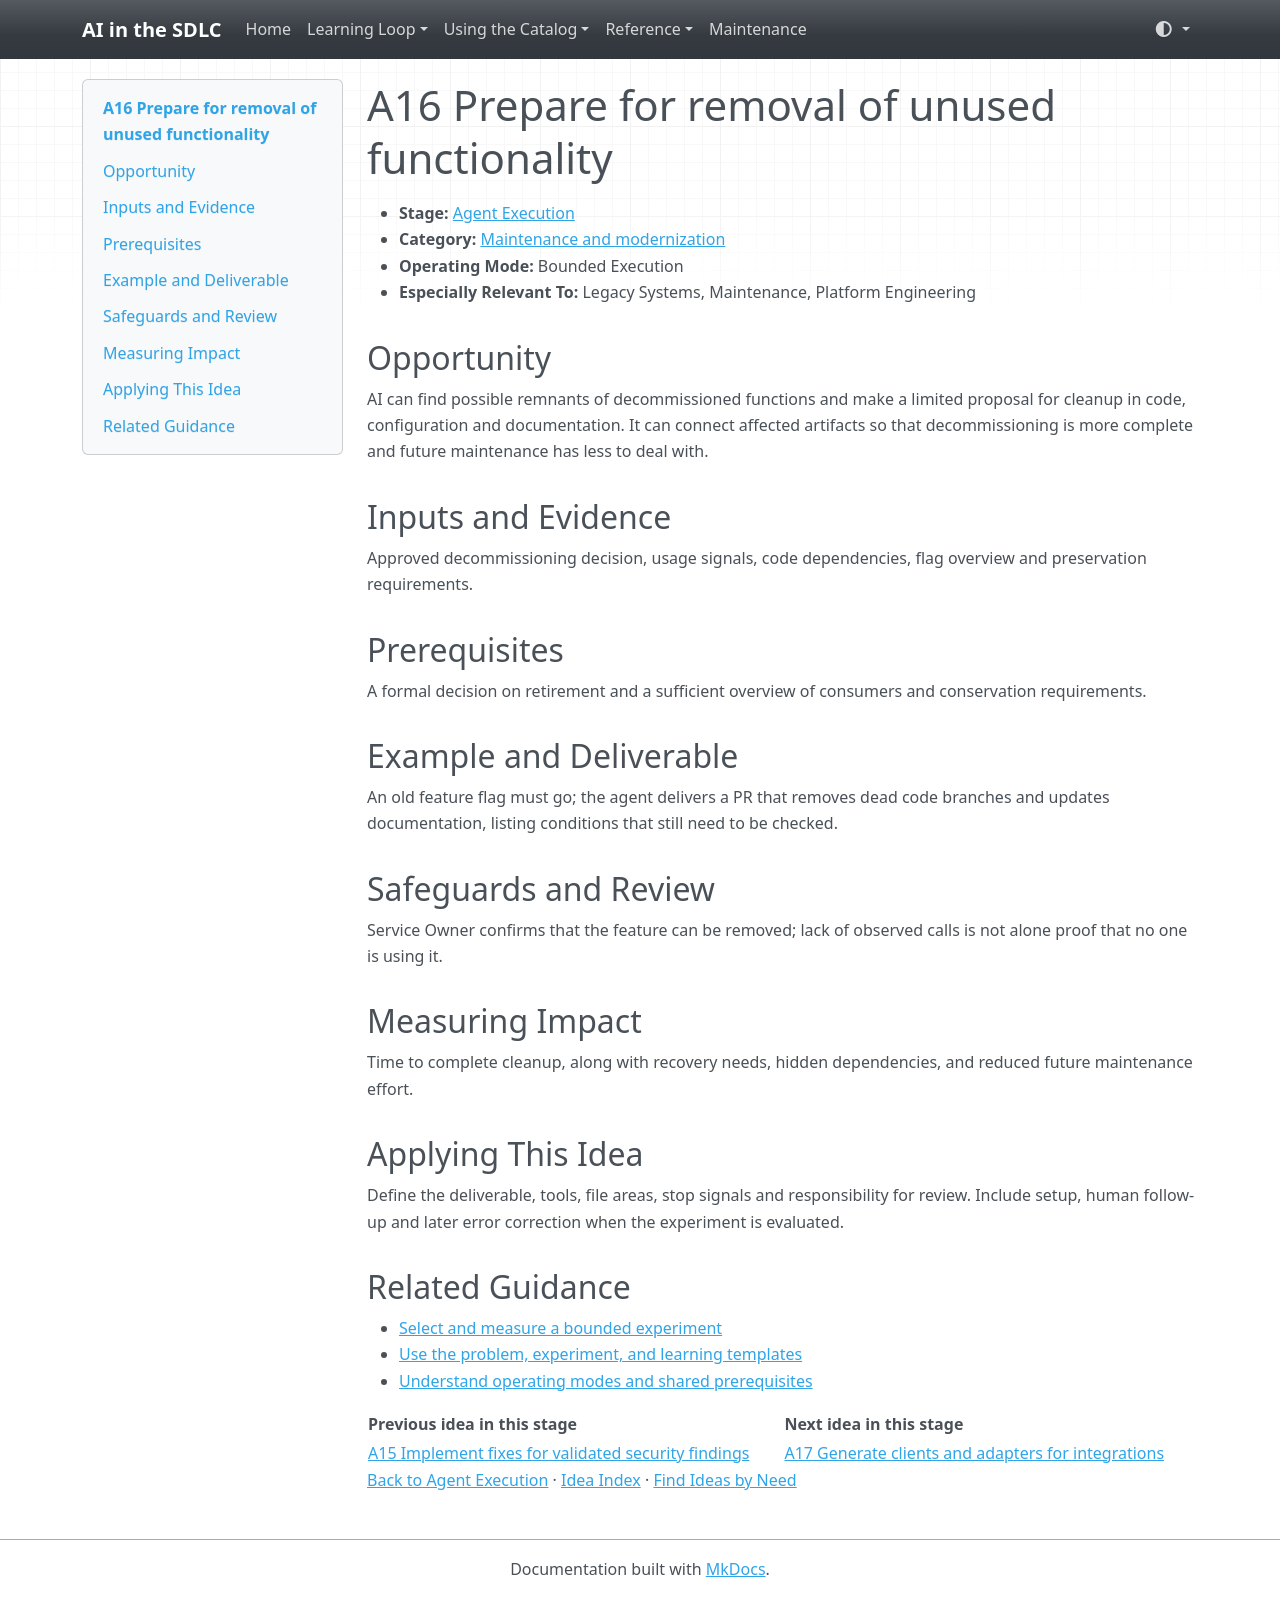

repository: grove/ai-sdlc · page: ideas/A16/index.html · generator: mkdocs

# A16 Prepare for removal of unused functionality

<a id="a16"></a>

- **Stage:** [Agent Execution](../stages/agent-execution.md)
- **Category:** [Maintenance and modernization](../stages/agent-execution.md#a-category-2)
- **Operating Mode:** Bounded Execution
- **Especially Relevant To:** Legacy Systems, Maintenance, Platform Engineering

## Opportunity

AI can find possible remnants of decommissioned functions and make a limited proposal for cleanup in code, configuration and documentation. It can connect affected artifacts so that decommissioning is more complete and future maintenance has less to deal with.

## Inputs and Evidence

Approved decommissioning decision, usage signals, code dependencies, flag overview and preservation requirements.

## Prerequisites

A formal decision on retirement and a sufficient overview of consumers and conservation requirements.

## Example and Deliverable

An old feature flag must go; the agent delivers a PR that removes dead code branches and updates documentation, listing conditions that still need to be checked.

## Safeguards and Review

Service Owner confirms that the feature can be removed; lack of observed calls is not alone proof that no one is using it.

## Measuring Impact

Time to complete cleanup, along with recovery needs, hidden dependencies, and reduced future maintenance effort.

## Applying This Idea

Define the deliverable, tools, file areas, stop signals and responsibility for review. Include setup, human follow-up and later error correction when the experiment is evaluated.

## Related Guidance

- [Select and measure a bounded experiment](../guides/impact-measurement.md)
- [Use the problem, experiment, and learning templates](../templates.md)
- [Understand operating modes and shared prerequisites](../guides/how-to-use.md)

| Previous idea in this stage | Next idea in this stage |
| --- | --- |
| [A15 Implement fixes for validated security findings](A15.md) | [A17 Generate clients and adapters for integrations](A17.md) |

[Back to Agent Execution](../stages/agent-execution.md) · [Idea Index](../idea-index.md) · [Find Ideas by Need](../guides/find-by-need.md)
